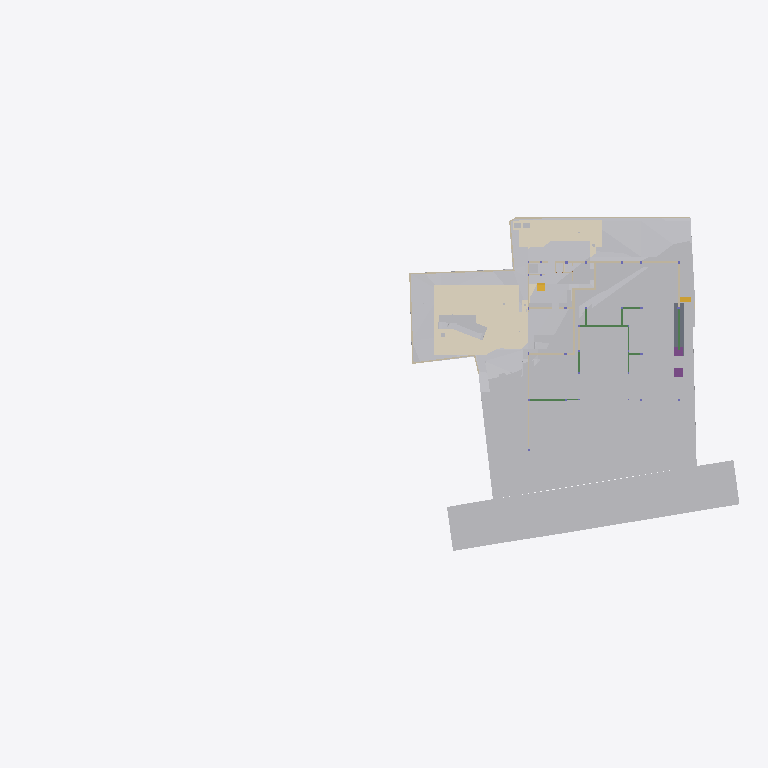
Plan cut of the same IFC building model at storey 'Footing' (level -3.50 m, cut at -2.10 m), seen from above with north up, elements coloured by IFC class (only those large enough to see are counted): 34 other elements (light grey), 21 walls (beige), 7 beams (green), 5 coverings (cream), 2 footings (purple), 2 stair flights (yellow), 1 slab (grey). Cut surfaces are drawn darker.
Extent 96.7 m × 45.5 m × 138.5 m (x, y, z). Storeys (13): Footing at -3.50 m; GF Floor Level at -2.70 m; GF at -2.65 m; Electrical at 0.00 m; Plumbing at 0.00 m; Road Level at 0.00 m; Areacalc at 0.00 m; GFLintel at 0.00 m; FF at 0.45 m; FF Lintel at 3.15 m; schedule at 3.50 m; SF at 3.65 m; Terrace at 5.00 m. Elements (1220): 219 IfcBeam, 109 IfcWall, 107 IfcSlab, 94 IfcCovering, 75 IfcSwitchingDevice, 72 IfcPipeSegment, 59 IfcDoor, 57 IfcColumn, 47 IfcLightFixture, 39 IfcFurniture, 38 IfcEarthworksCut, 36 IfcWindow.

HEADER;
FILE_DESCRIPTION(('ViewDefinition [CoordinationView]'),'2;1');
FILE_NAME('Manilal.ifc','2025-10-24T16:49:44+05:30',(''),(''),'IfcOpenShell 0.8.3-post1','Bonsai 0.8.3-post1','');
FILE_SCHEMA(('IFC4X3'));
ENDSEC;
DATA;
#24581=IFCPROJECT('2TuuvCHJz54PsFPcraEbH$',$,'My Project',$,$,$,$,(#53,#354),#24580);
#35019=IFCSITE('0lpfVeOW52QfroqLYyHNY2',$,'My Site',$,$,#28,$,$,$,$,$,$,$,$);
#35435=IFCBUILDING('0MzaWOaS178x5FMqOflU3C',$,'My Building',$,$,#33,$,$,$,$,$,$);
#30840=IFCBUILDINGSTOREY('09kFoqoxrCvB1_fcEsMZsQ',$,'FF',$,$,#38,$,$,$,$);
#33791=IFCBUILDINGSTOREY('0zoFHJ9PnFW80M$mIVDQW3',$,'GF',$,$,#258,$,$,$,$);
#35436=IFCBUILDINGSTOREY('0MckaoTknA3edZMUNhTyAK',$,'SF',$,$,#6262,$,$,$,$);
#35437=IFCBUILDINGSTOREY('0DtUgpQ1b6nBmkLmvc_ehu',$,'FF Lintel',$,$,#3248,$,$,$,$);
#35438=IFCBUILDINGSTOREY('2nxT8wHGnDX9t8LjuK$yoz',$,'Footing',$,$,#16334,$,$,$,$);
#35439=IFCBUILDINGSTOREY('2JRfeNnUP7R92jcKtKmwj5',$,'Electrical',$,$,#5283,$,$,$,$);
#35440=IFCBUILDINGSTOREY('0fi$VcvNr0Zu6wnPuK6jDB',$,'Plumbing',$,$,#12883,$,$,$,$);
#35441=IFCBUILDINGSTOREY('0qJiDzySr4lhgisX7t8beM',$,'GF Floor Level',$,$,#6749,$,$,$,$);
#35442=IFCBUILDINGSTOREY('33UZQ2TSvAg8IY4x5QCp2i',$,'schedule',$,$,#2336,$,$,$,$);
#35448=IFCBUILDINGSTOREY('3LpnsPikv4mRTBpfC3WQtx',$,'Road Level',$,$,#35447,$,$,$,$);
#35454=IFCBUILDINGSTOREY('2oUibsQsXAPxeAaTU5dGGW',$,'Terrace',$,$,#35453,$,$,$,$);
#35455=IFCBUILDINGSTOREY('3JrIAq4xL0avIQ8pEnV5X6',$,'Areacalc',$,$,#28105,$,$,$,$);
#135844=IFCBUILDINGSTOREY('3zcetogIDA6wyARG1Gifp_',$,'GFLintel',$,$,#135860,$,$,$,$);
#6599=IFCGEOGRAPHICELEMENT('1mqx3WFMb0_xZzgY5_pKpf',$,'Site',$,$,#6441,#6598,$,.TERRAIN.);
#29425=IFCGEOGRAPHICELEMENT('20M0x6_hv1D8u5ftoKpVy3',$,'Road',$,$,#29400,#29424,$,.TERRAIN.);
#13800=IFCCOVERING('03Ox3hl4j9nvRXKoGSaXGU',$,'Covering',$,$,#13792,#13799,$,$);
#20373=IFCEARTHWORKSCUT('2Q_BpVgoH5UP4ov3lAq_Nd',$,'Cut',$,$,#20358,#20372,$,.BASE_EXCAVATION.);
#20459=IFCEARTHWORKSCUT('0lv4XU7zX8PPDYPdO7aOdg',$,'Cut',$,$,#20447,#20458,$,.BASE_EXCAVATION.);
#20534=IFCEARTHWORKSCUT('1orBtrQ6r9QBXstUuMTyak',$,'Cut',$,$,#20521,#20533,$,.BASE_EXCAVATION.);
#13787=IFCCOVERING('07ka7WgDv0nO2Dwi6RpJJI',$,'Covering',$,$,#13779,#13786,$,$);
#14006=IFCEARTHWORKSCUT('3NfQzW2p90kemh8IGcUxhf',$,'roader',$,$,#13849,#14005,$,.PAVEMENTMILLING.);
#26244=IFCEARTHWORKSFILL('1xT4$PaqnDAhGXmfddmx$8',$,'Cube',$,$,#26223,#26243,$,.SLOPEFILL.);
#33545=IFCGEOGRAPHICELEMENT('3hzKcHmG15MBT$Lf89GHXN',$,'PureSite',$,$,#33382,#33544,$,.TERRAIN.);
#20353=IFCEARTHWORKSCUT('3P_ZVV06j60u6$ptV0zgAt',$,'Cut',$,$,#20341,#20352,$,.BASE_EXCAVATION.);
#20551=IFCEARTHWORKSCUT('3BmSG7kdb5efpA6FN0Vb4n',$,'Cut',$,$,#20539,#20550,$,.BASE_EXCAVATION.);
#20718=IFCEARTHWORKSCUT('1t$VJ4$o90evgf8hngEw3O',$,'Cut',$,$,#20706,#20717,$,.BASE_EXCAVATION.);
#126725=IFCVEHICLE('2w1OP_Z7HDsQq$WqRH72Eo',$,'Vehicle',$,$,#126774,#126738,$,$);
#32789=IFCVEHICLE('0rzGDxo0H1CRYsT$ARQpVS',$,'Vehicle',$,$,#126769,#32788,$,$);
#20318=IFCEARTHWORKSCUT('01J8VwQ8f08gmXDrlhIlzq',$,'Cut',$,$,#20304,#20317,$,.BASE_EXCAVATION.);
#26430=IFCSLAB('08uYRAfNnEivfSBdFNh794',$,'Slab',$,$,#26415,#26429,$,$);
#20336=IFCEARTHWORKSCUT('1Tsuz9sRb3YODMAWko00m1',$,'Cut',$,$,#20323,#20335,$,.BASE_EXCAVATION.);
#20584=IFCEARTHWORKSCUT('3XBGdyU2D9MeN3q92cqay6',$,'Cut',$,$,#20572,#20583,$,.BASE_EXCAVATION.);
#20634=IFCEARTHWORKSCUT('2CFy$zORXCoR3tq$xUvFLs',$,'Cut',$,$,#20623,#20633,$,.BASE_EXCAVATION.);
#7021=IFCWALL('3MfSYaOiTA4AjSKpPvRhyi',$,'Wall',$,$,#6992,#7020,$,$);
#20618=IFCEARTHWORKSCUT('2SV_HoGq1FmuU_EIyMcl$p',$,'Cut',$,$,#20605,#20617,$,.BASE_EXCAVATION.);
#7968=IFCFURNITURE('2eCSdMrzH5F8FKRq_Kat7X',$,'Furniture',$,$,#7927,#7967,$,$);
#32680=IFCVEHICLE('09kCGSf$LDBwv0agp2PRhM',$,'Vehicle',$,$,#32142,#32679,$,$);
#7158=IFCWALL('2UlyJbGOL47vem9W3W5T7b',$,'Wall',$,$,#7129,#7157,$,$);
#7104=IFCWALL('1v3BeDslv3W8LfR3WiqTEd',$,'Wall',$,$,#7075,#7103,$,$);
#20408=IFCEARTHWORKSCUT('1wvXlFLYnD0gvZnZIqDdYu',$,'Cut',$,$,#20395,#20407,$,.BASE_EXCAVATION.);
#20477=IFCEARTHWORKSCUT('3B9tpb5ar9$vFPGwTx5NZK',$,'Cut',$,$,#20464,#20476,$,.BASE_EXCAVATION.);
#20442=IFCEARTHWORKSCUT('3KiEpGBc11ZuQOzkAXEcMN',$,'Cut',$,$,#20431,#20441,$,.BASE_EXCAVATION.);
#20701=IFCEARTHWORKSCUT('3XTDaZBM58oPXW88XqT1Sk',$,'Cut',$,$,#20690,#20700,$,.BASE_EXCAVATION.);
#114914=IFCBEAM('0pPjNaGF93zPWzh$SLWCGW',$,'Beam',$,$,#114964,#114938,$,$);
#24843=IFCWALL('1S$hEQf45Fc8bCexxSjiqx',$,'Wall',$,$,#24828,#24842,$,$);
#7353=IFCFURNITURE('22FL70C_91$9Siy4CzgYVV',$,'Furniture',$,$,#7341,#7352,$,$);
#24763=IFCWALL('1blMx1j7D9ovLtEALIdSvE',$,'Wall',$,$,#24748,#24762,$,$);
#20499=IFCEARTHWORKSCUT('08D7EzEO5EDf77PNZj4fIk',$,'Cut',$,$,#20482,#20498,$,.BASE_EXCAVATION.);
#24863=IFCWALL('13fKND$mT52eNv5H8E3Oyf',$,'Wall',$,$,#24848,#24862,$,$);
#7055=IFCWALL('2Y2Bm57Cb8Exxz7st0aRUc',$,'Wall',$,$,#7026,#7054,$,$);
#17194=IFCBEAM('1Yk9W5KSz8rQ8Iqex7fXNg',$,'Beam',$,$,#113982,#17193,$,$);
#4798=IFCTRANSPORTELEMENT('1lIwF9RXDBlxGhBHYvHlMS',$,'TransportElement',$,$,#4775,#4797,$,$);
#21513=IFCFOOTING('0otBOZl1D6SOivDYpb0KWH',$,'Footing',$,$,#128615,#21512,$,$);
#21555=IFCFOOTING('0noVmLxqPELRv6Piw91pu1',$,'Footing',$,$,#129344,#21554,$,$);
#20299=IFCEARTHWORKSCUT('2IfjuX05L3Q9F73mkLJFNM',$,'Cut',$,$,#20288,#20298,$,.BASE_EXCAVATION.);
#23834=IFCWALL('2y7B0WsOvCxODdGZKi1Z$T',$,'Wall',$,$,#23819,#23833,$,$);
#117174=IFCBEAM('1UzolBp2vAguUKy0HmbfAD',$,'Beam',$,$,#117224,#117198,$,$);
#17523=IFCWALL('0J9S4Srlb1MOsgNvH90_Ni',$,'Wall',$,$,#17508,#17522,$,$);
#326=IFCCOVERING('27txxw6h131AM6UMtb2w5p',$,'Covering',$,$,#314,#325,$,$);
#6886=IFCWALL('10RvTK_K97Xg3Zon6pJwxP',$,'Wall',$,$,#6857,#6885,$,$);
#19448=IFCSTAIRFLIGHT('0zdXW$cUL1CfQYZEU8WTCw',$,'StairFlight.001',$,$,#19398,#19447,$,5,4,0.181400012969971,0.100000001490116,.STRAIGHT.);
#20390=IFCEARTHWORKSCUT('1$p4eSUvT2WBuIfwXj1KUy',$,'Cut',$,$,#128168,#20389,$,.BASE_EXCAVATION.);
#7377=IFCFURNITURE('0fdrhMOd5CYABI21svJpWT',$,'Furniture',$,$,#7358,#7376,$,$);
#23801=IFCWALL('2b3PW_qXrFKeU5$CuA$$$b',$,'Wall',$,$,#23786,#23800,$,$);
#33220=IFCSTAIRFLIGHT('3akbHycZ93yR_8u_wyKIcq',$,'StairFlight',$,$,#33162,#33219,$,10,9,0.175,0.300000011920929,.STRAIGHT.);
#309=IFCCOVERING('3erdxtYOTF6hsIy9z_3VeT',$,'Covering',$,$,#297,#308,$,$);
#17543=IFCWALL('1skRZA3gDArPLyHJ1xBWOA',$,'Wall',$,$,#136950,#17542,$,$);
#24202=IFCWALL('1G4jfeXKvE59YRcJgx4ymf',$,'Wall',$,$,#24187,#24201,$,$);
#292=IFCCOVERING('3ktNj_AnrB9x5YA9Ky_d3v',$,'Covering',$,$,#280,#291,$,$);
#112339=IFCWALL('02AL$qLwj0VxqOwys5ZTQy',$,'Wall',$,$,#114908,#112364,$,$);
#24823=IFCWALL('1L3aCByCT2RR$DiJTF12wq',$,'Wall',$,$,#136717,#24822,$,$);
#7459=IFCFURNITURE('0rkBbNDlLBse4ihW$AUWVP',$,'Furniture',$,$,#7440,#7458,$,$);
#17638=IFCWALL('2U66_ERPrD$A$2PTOc1bPA',$,'Wall',$,$,#17623,#17637,$,$);
#24426=IFCWALL('3i48sjq8T0IPkngbd_9vma',$,'Wall',$,$,#24411,#24425,$,$);
#114787=IFCBEAM('1wajZdXWr8lRp3A10zEDUX',$,'Beam',$,$,#114852,#114811,$,$);
#14121=IFCUNITARYEQUIPMENT('1P6lCedvD5Xger8vGxUADY',$,'UnitaryEquipment',$,$,#14098,#14120,$,$);
#14135=IFCUNITARYEQUIPMENT('0HCdZ8P3P4TOU$eGOCNYuA',$,'UnitaryEquipment',$,$,#14126,#14134,$,$);
#24743=IFCWALL('38WQRDURv5TO82m6jFrGGv',$,'Wall',$,$,#24728,#24742,$,$);
#17658=IFCWALL('1k5GM9ixDEf8pkk$KedmOu',$,'Wall',$,$,#136940,#17657,$,$);
#24651=IFCWALL('15wsNTS6L51xF_S_YY2vpP',$,'Wall',$,$,#24636,#24650,$,$);
#31043=IFCEARTHWORKSFILL('3O_GobqT1E4v3eEFWom1zq',$,'Cube',$,$,#31017,#31042,$,.SLOPEFILL.);
#104082=IFCBEAM('1CF7KZEmv8zB15cSb4mSWR',$,'Beam',$,$,#113997,#104102,$,$);
#115744=IFCBEAM('1bsVoDUnTEXOIOcUbOUOKP',$,'Beam',$,$,#115809,#115768,$,$);
#115810=IFCBEAM('27lD8lv$D5gPb2zgVo0xde',$,'Beam',$,$,#115861,#115834,$,$);
#17603=IFCWALL('0NXfgi9BT5$x6dqiz38cKQ',$,'Wall',$,$,#17588,#17602,$,$);
ENDSEC;
